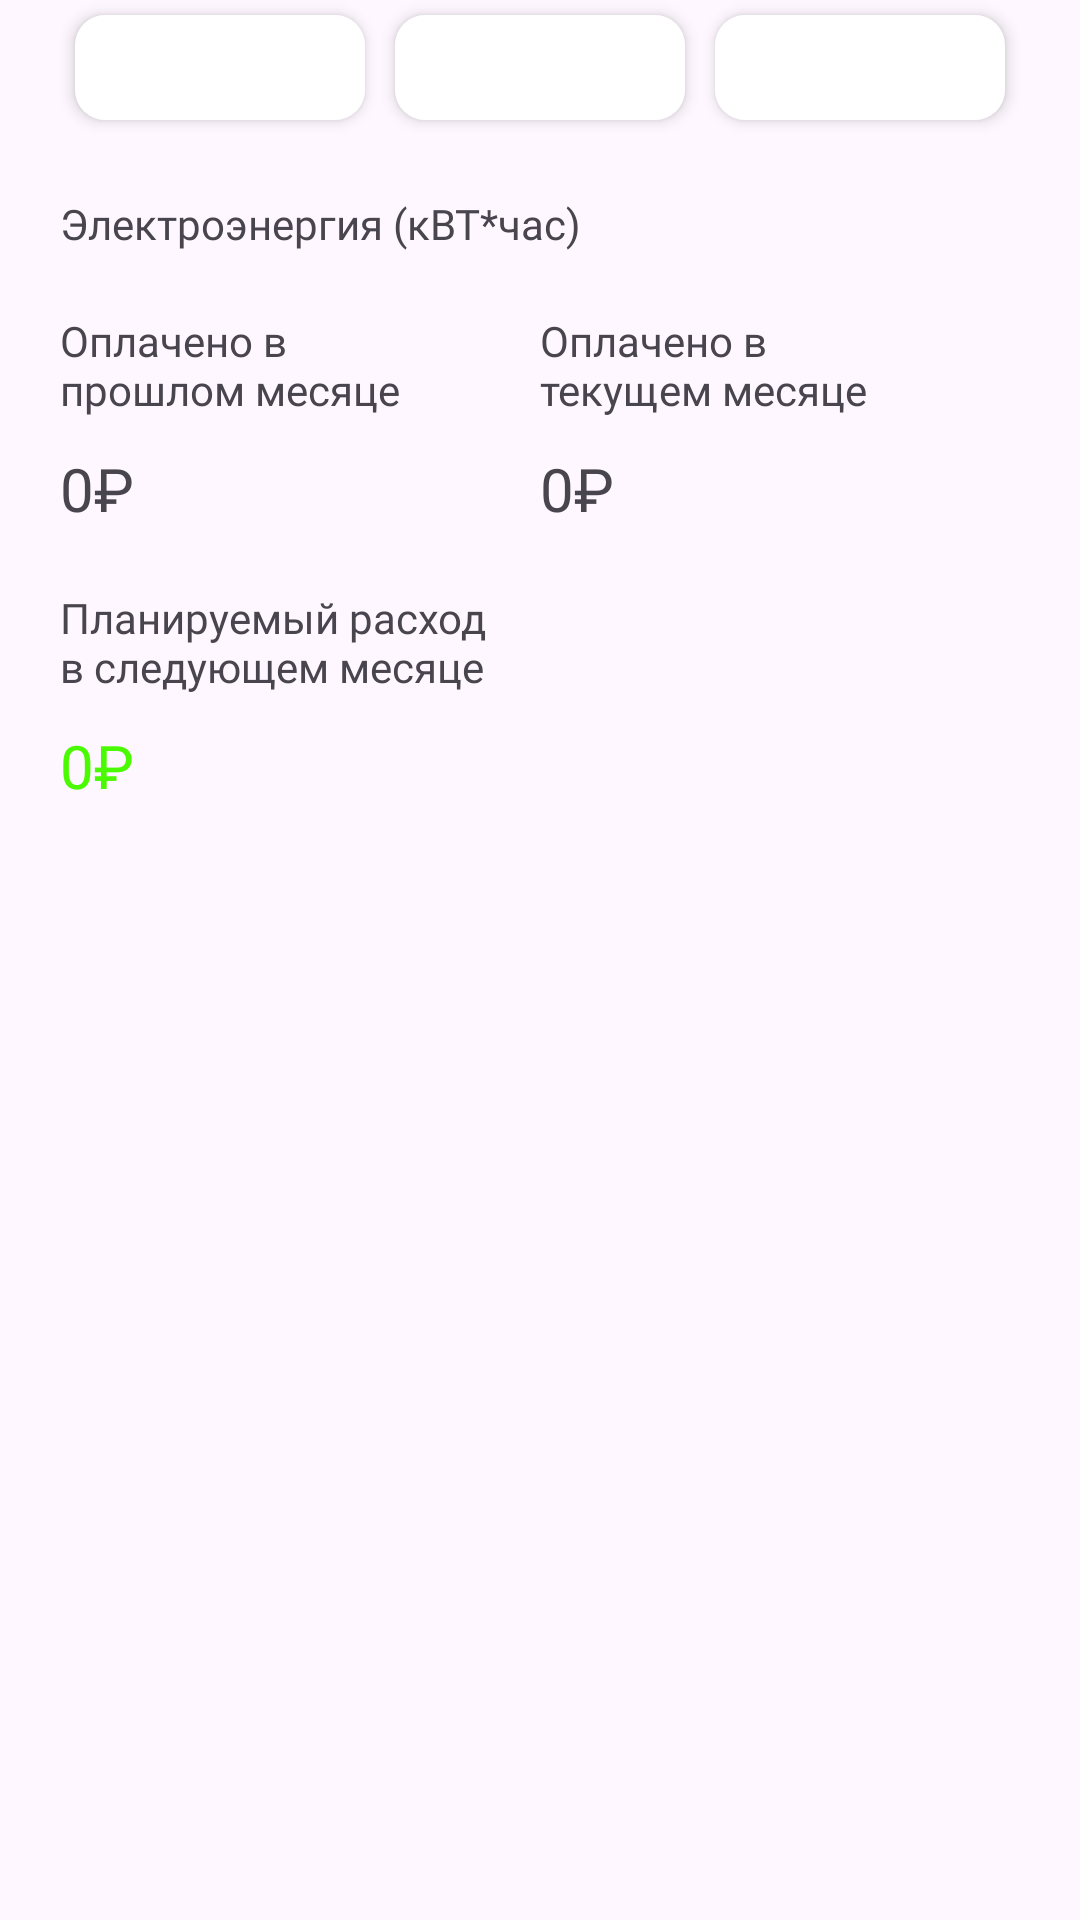

This screen was rendered from an Android layout file. Write that file and the resources it references.
<!-- AndroidManifest.xml: application theme Theme.SmartCounter -->
<!-- res/layout/fragment_prediction.xml -->
<?xml version="1.0" encoding="utf-8"?>
<RelativeLayout xmlns:android="http://schemas.android.com/apk/res/android"
    xmlns:tools="http://schemas.android.com/tools"
    android:layout_width="match_parent"
    android:layout_height="match_parent"
    tools:context=".fragments.prediction.PredictionFragment">


    <LinearLayout
        android:layout_width="match_parent"
        android:layout_height="wrap_content"
        android:layout_alignParentTop="true"
        android:layout_marginStart="20dp"
        android:layout_marginEnd="20dp"
        android:orientation="vertical">

        <LinearLayout
            android:layout_width="match_parent"
            android:layout_height="wrap_content"
            android:orientation="horizontal">

            <Spinner
                android:id="@+id/prediction_month"
                android:layout_width="match_parent"
                android:layout_height="35dp"
                android:layout_marginStart="5dp"
                android:layout_marginTop="5dp"
                android:layout_marginEnd="5dp"
                android:layout_marginBottom="5dp"
                android:layout_weight="1"
                android:background="@drawable/white_spinner"
                android:elevation="3dp" />

            <Spinner
                android:id="@+id/prediction_year"
                android:layout_width="match_parent"
                android:layout_height="35dp"
                android:layout_marginStart="5dp"
                android:layout_marginTop="5dp"
                android:layout_marginEnd="5dp"
                android:layout_marginBottom="5dp"
                android:layout_weight="1"
                android:background="@drawable/white_spinner"
                android:elevation="3dp" />

            <Spinner
                android:id="@+id/prediction_type"
                android:layout_width="match_parent"
                android:layout_height="35dp"
                android:layout_marginStart="5dp"
                android:layout_marginTop="5dp"
                android:layout_marginEnd="5dp"
                android:layout_marginBottom="5dp"
                android:layout_weight="1"
                android:background="@drawable/white_spinner"
                android:elevation="3dp" />

        </LinearLayout>

        <TextView
            android:layout_width="match_parent"
            android:layout_height="wrap_content"
            android:layout_marginTop="20dp"
            android:fontFamily="@font/gilroy_regular"
            android:text="@string/prediction_electricity" />

        <LinearLayout
            android:layout_width="match_parent"
            android:layout_height="wrap_content"
            android:layout_marginTop="20dp"
            android:orientation="horizontal">

            <LinearLayout
                android:layout_width="match_parent"
                android:layout_height="wrap_content"
                android:layout_weight="1"
                android:orientation="vertical">

                <TextView
                    android:layout_width="match_parent"
                    android:layout_height="wrap_content"
                    android:fontFamily="@font/gilroy_regular"
                    android:text="@string/prediction_payed_last_month" />

                <LinearLayout
                    android:layout_width="match_parent"
                    android:layout_height="wrap_content"
                    android:layout_marginTop="10dp"
                    android:orientation="horizontal">

                    <TextView
                        android:layout_width="wrap_content"
                        android:layout_height="wrap_content"
                        android:fontFamily="@font/gilroy_bold"
                        android:text="@string/prediction_start_sum"
                        android:textSize="20sp" />

                    <TextView
                        android:layout_width="match_parent"
                        android:layout_height="wrap_content"
                        android:fontFamily="@font/gilroy_bold"
                        android:text="@string/prediction_currency"
                        android:textSize="20sp" />
                </LinearLayout>

            </LinearLayout>

            <LinearLayout
                android:layout_width="match_parent"
                android:layout_height="wrap_content"
                android:layout_weight="1"
                android:orientation="vertical">

                <TextView
                    android:layout_width="match_parent"
                    android:layout_height="wrap_content"
                    android:fontFamily="@font/gilroy_regular"
                    android:text="@string/prediction_payed_current_month" />

                <LinearLayout
                    android:layout_width="match_parent"
                    android:layout_height="wrap_content"
                    android:layout_marginTop="10dp"
                    android:orientation="horizontal">

                    <TextView
                        android:layout_width="wrap_content"
                        android:layout_height="wrap_content"
                        android:fontFamily="@font/gilroy_bold"
                        android:text="@string/prediction_start_sum"
                        android:textSize="20sp" />

                    <TextView
                        android:layout_width="match_parent"
                        android:layout_height="wrap_content"
                        android:fontFamily="@font/gilroy_bold"
                        android:text="@string/prediction_currency"
                        android:textSize="20sp" />
                </LinearLayout>

            </LinearLayout>

        </LinearLayout>

        <TextView
            android:layout_width="match_parent"
            android:layout_height="wrap_content"
            android:layout_marginTop="20dp"
            android:fontFamily="@font/gilroy_regular"
            android:text="@string/prediction_planned" />

        <LinearLayout
            android:layout_width="match_parent"
            android:layout_height="wrap_content"
            android:layout_marginTop="10dp"
            android:orientation="horizontal">

            <TextView
                android:layout_width="wrap_content"
                android:layout_height="wrap_content"
                android:fontFamily="@font/gilroy_bold"
                android:text="@string/prediction_start_sum"
                android:textColor="#4AFA00"
                android:textSize="20sp" />

            <TextView
                android:layout_width="match_parent"
                android:layout_height="wrap_content"
                android:fontFamily="@font/gilroy_bold"
                android:textColor="#4AFA00"
                android:text="@string/prediction_currency"
                android:textSize="20sp" />
        </LinearLayout>

    </LinearLayout>


</RelativeLayout>
<!-- resources referenced by this layout -->
<resources>
  <!-- drawable white_spinner (drawable) -->
  <?xml version="1.0" encoding="utf-8"?>
  <selector xmlns:android="http://schemas.android.com/apk/res/android">
      <item><shape>
          <solid android:color="#FFFFFF" />
          <corners
              android:radius="10dp" />
      </shape></item>
  </selector>
  <string name="prediction_currency">₽</string>
  <string name="prediction_electricity">Электроэнергия (кВТ*час)</string>
  <string name="prediction_payed_current_month">Оплачено в\nтекущем месяце</string>
  <string name="prediction_payed_last_month">Оплачено в\nпрошлом месяце</string>
  <string name="prediction_planned">Планируемый расход\nв следующем месяце</string>
  <string name="prediction_start_sum">0</string>
  <style name="Theme.SmartCounter" parent="Base.Theme.SmartCounter" />
  <style name="Base.Theme.SmartCounter" parent="Theme.Material3.Light.NoActionBar">
          
          <item name="colorPrimary">#185BFF</item>
      </style>
</resources>
